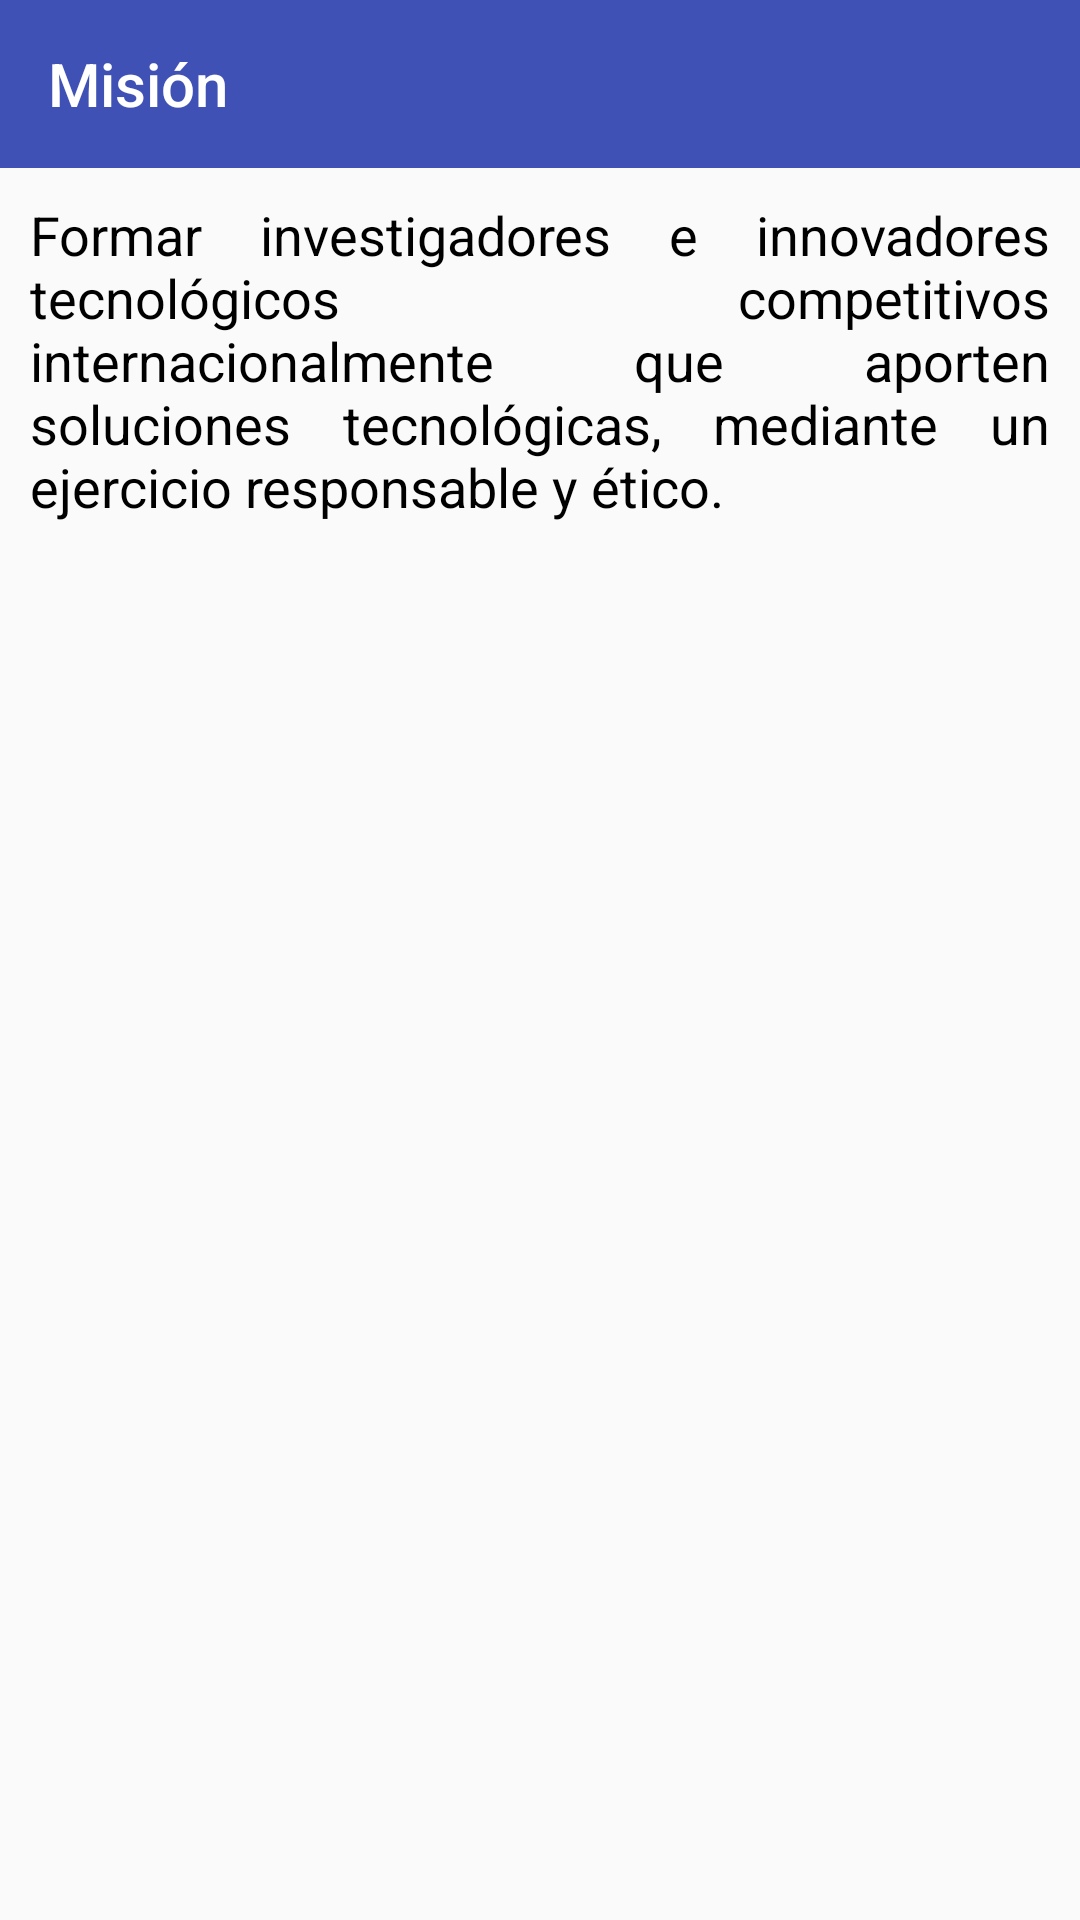

The Android layout XML behind this screen, and the referenced resources:
<!-- AndroidManifest.xml: application theme AppTheme -->
<!-- res/layout/fragment_mision.xml -->
<?xml version="1.0" encoding="utf-8"?>
<LinearLayout xmlns:android="http://schemas.android.com/apk/res/android"
    xmlns:andorid="http://schemas.android.com/apk/res-auto"
    xmlns:tools="http://schemas.android.com/tools"
    android:layout_width="match_parent"
    android:layout_height="match_parent"
    android:orientation="vertical"
    tools:context=".fragments.MisionFragment">

    

    <androidx.appcompat.widget.Toolbar
        android:id="@+id/toolbar3"
        android:layout_width="match_parent"
        android:layout_height="wrap_content"
        android:background="?attr/colorPrimary"
        android:minHeight="?attr/actionBarSize"
        android:theme="?attr/actionBarTheme"
        andorid:title="Misión"
        andorid:titleTextColor="@color/colorWhite"/>

    <TextView
        android:id="@+id/text_view"
        android:layout_width="wrap_content"
        android:layout_height="wrap_content"
        android:justificationMode="inter_word"
        android:padding="10dp"
        android:text="Formar investigadores e innovadores tecnológicos competitivos internacionalmente que aporten soluciones tecnológicas, mediante un ejercicio responsable y ético."
        android:textColor="@color/colorAccent"
        android:textSize="18dp" />


</LinearLayout>
<!-- resources referenced by this layout -->
<resources>
  <color name="colorAccent">#000000</color>
  <color name="colorWhite">#FFFFFF</color>
  <style name="AppTheme" parent="Theme.AppCompat.Light.NoActionBar">
          
          <item name="colorPrimary">@color/colorPrimary</item>
          <item name="colorPrimaryDark">@color/colorPrimaryDark</item>
          <item name="colorAccent">@color/colorAccent</item>
      </style>
  <color name="colorPrimary">#3F51B5</color>
  <color name="colorPrimaryDark">#3700B3</color>
</resources>
